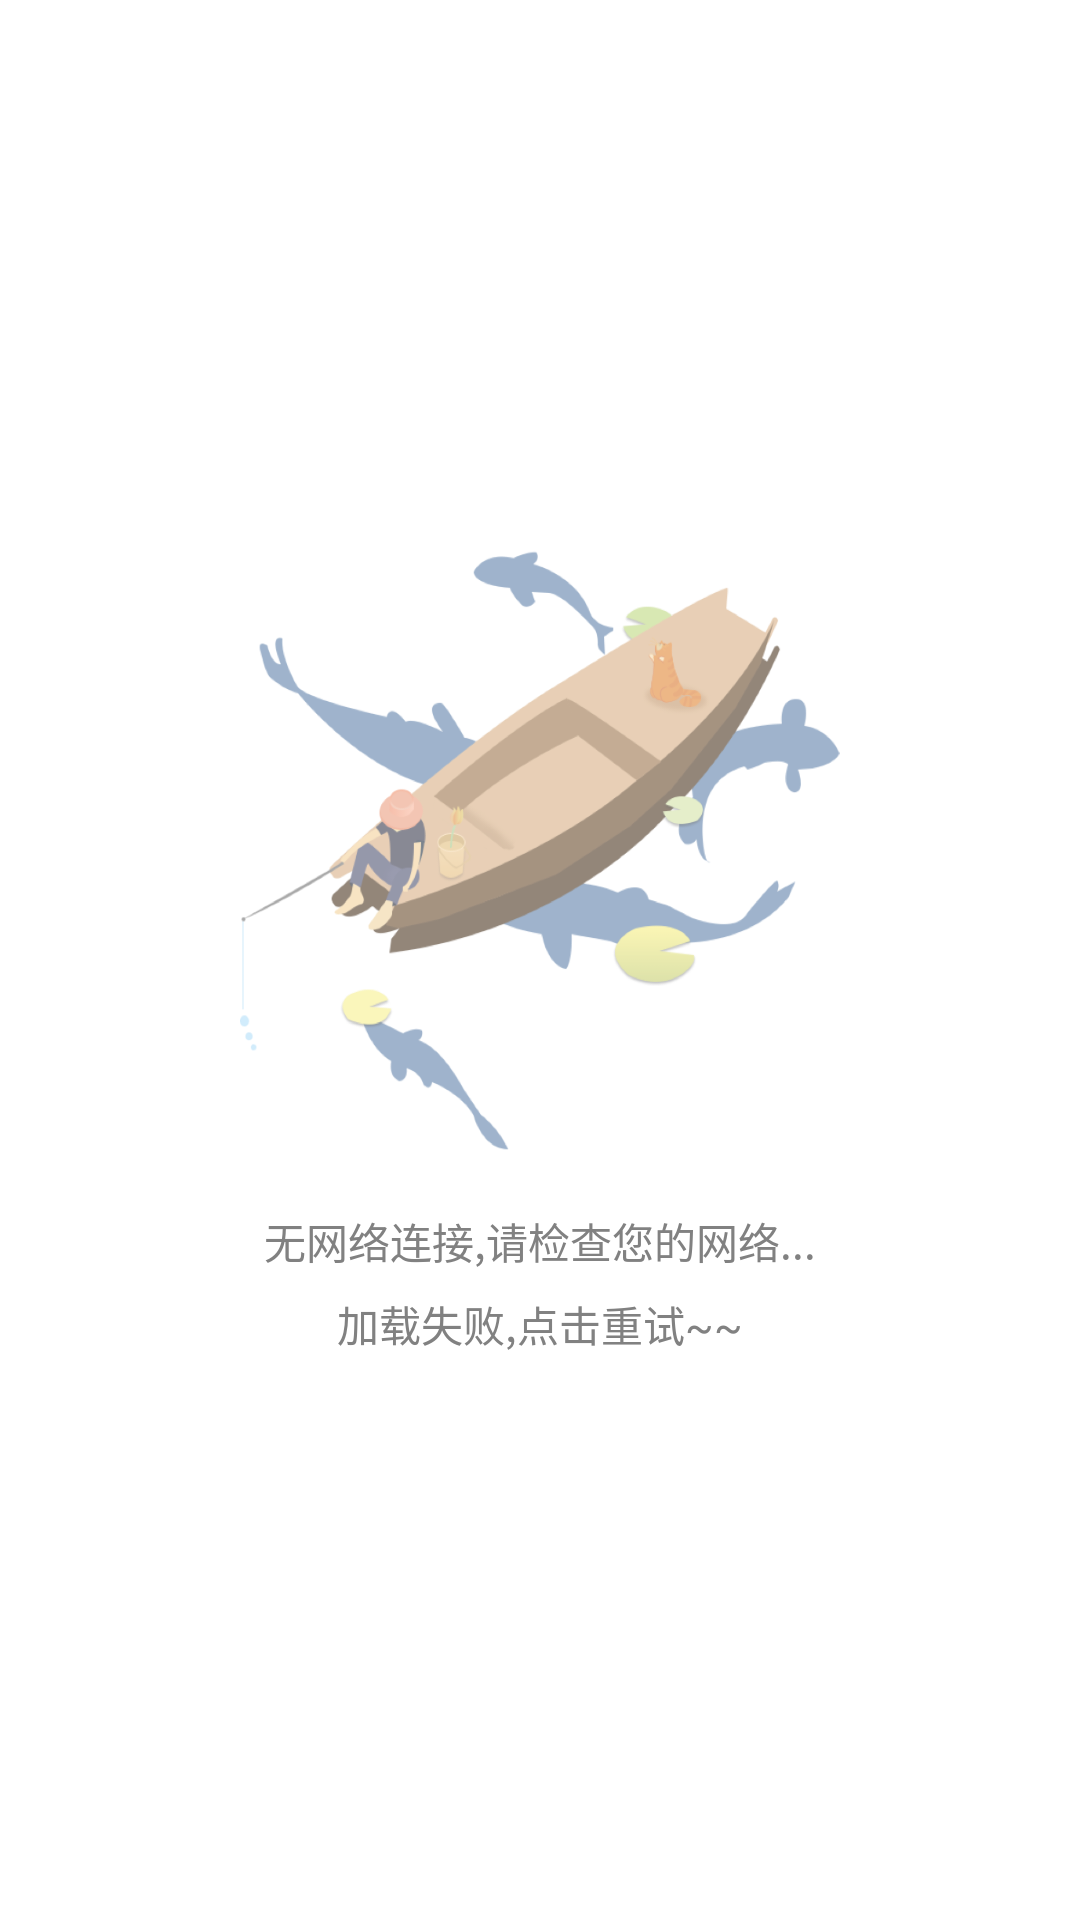

Layout XML and referenced resources for this Android screen:
<!-- AndroidManifest.xml: application theme ThemeBaseLight -->
<!-- res/layout/erro_layout.xml -->
<?xml version="1.0" encoding="utf-8"?>
<LinearLayout xmlns:android="http://schemas.android.com/apk/res/android"
    android:layout_width="match_parent"
    android:layout_height="match_parent"
    android:gravity="center"
    android:orientation="vertical">

    <ImageView
        android:id="@+id/error_image"
        android:layout_width="200dp"
        android:layout_height="200dp"
        android:background="@drawable/icon_erro" />

    <TextView
        android:id="@+id/error_text"
        android:layout_width="wrap_content"
        android:layout_height="wrap_content"
        android:layout_marginTop="20dp"
        android:text="@string/load_erro_msg"
        android:textColor="@color/error_empty_color"
        android:textSize="14sp" />

    <TextView
        android:id="@+id/retry_button"
        android:layout_width="wrap_content"
        android:layout_height="wrap_content"
        android:layout_marginTop="2dp"
        android:paddingBottom="5dp"
        android:paddingLeft="10dp"
        android:paddingRight="10dp"
        android:paddingTop="5dp"
        android:text="@string/load_retry_msg"
        android:textColor="@color/error_empty_color"
        android:textSize="14sp" />

</LinearLayout>
<!-- resources referenced by this layout -->
<resources>
  <color name="error_empty_color">#818181</color>
  <!-- drawable icon_erro: png bitmap (drawable-xhdpi, 77633 bytes) -->
  <string name="load_erro_msg">无网络连接,请检查您的网络...</string>
  <string name="load_retry_msg">加载失败,点击重试~~</string>
  <style name="ThemeBaseLight" parent="Theme.AppCompat.Light.NoActionBar">
          <item name="colorPrimary">@color/colorPrimary</item>
          <item name="colorPrimaryDark">@color/colorPrimaryDark</item>
          <item name="colorAccent">@color/colorAccent</item>
          <item name="android:windowBackground">@color/white</item>
          <item name="windowBackground">@color/window_background</item>
  
      </style>
  <color name="colorPrimary">#3F51B5</color>
  <color name="colorPrimaryDark">#303F9F</color>
  <color name="colorAccent">#FF4081</color>
  <color name="white">#fff</color>
  <color name="window_background">#FFF5F5F5</color>
</resources>
